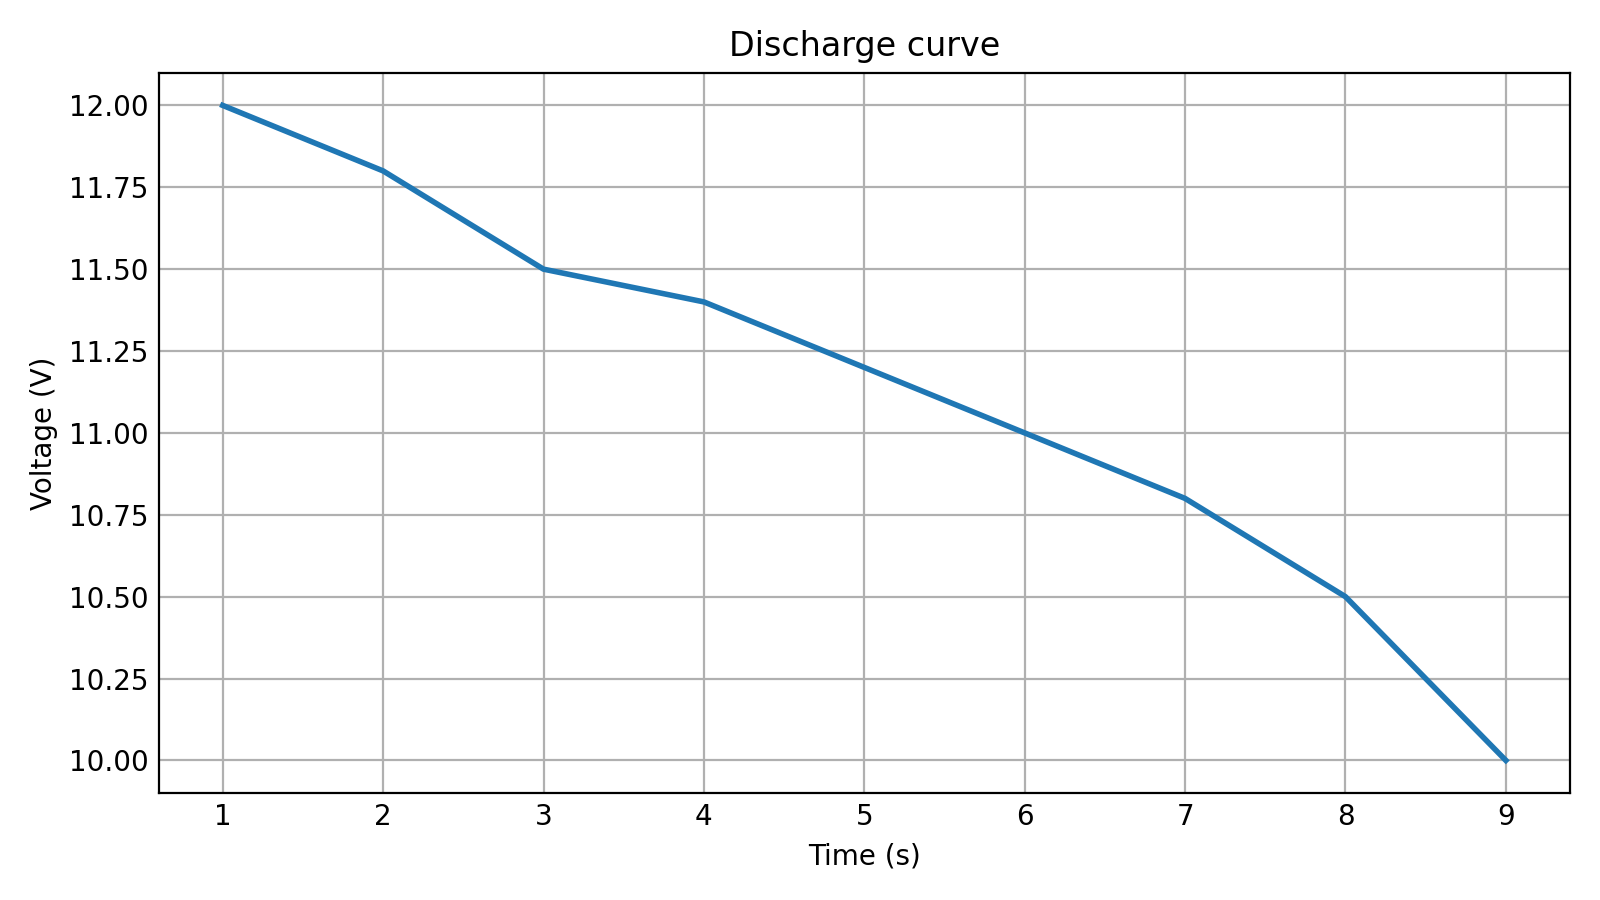

The data file committed next to this chart (first rows):
Time, Voltage
1, 12.0
2, 11.8
3, 11.5
4, 11.4
5, 11.2
6, 11.0
7, 10.8
8, 10.5
9, 10.0
